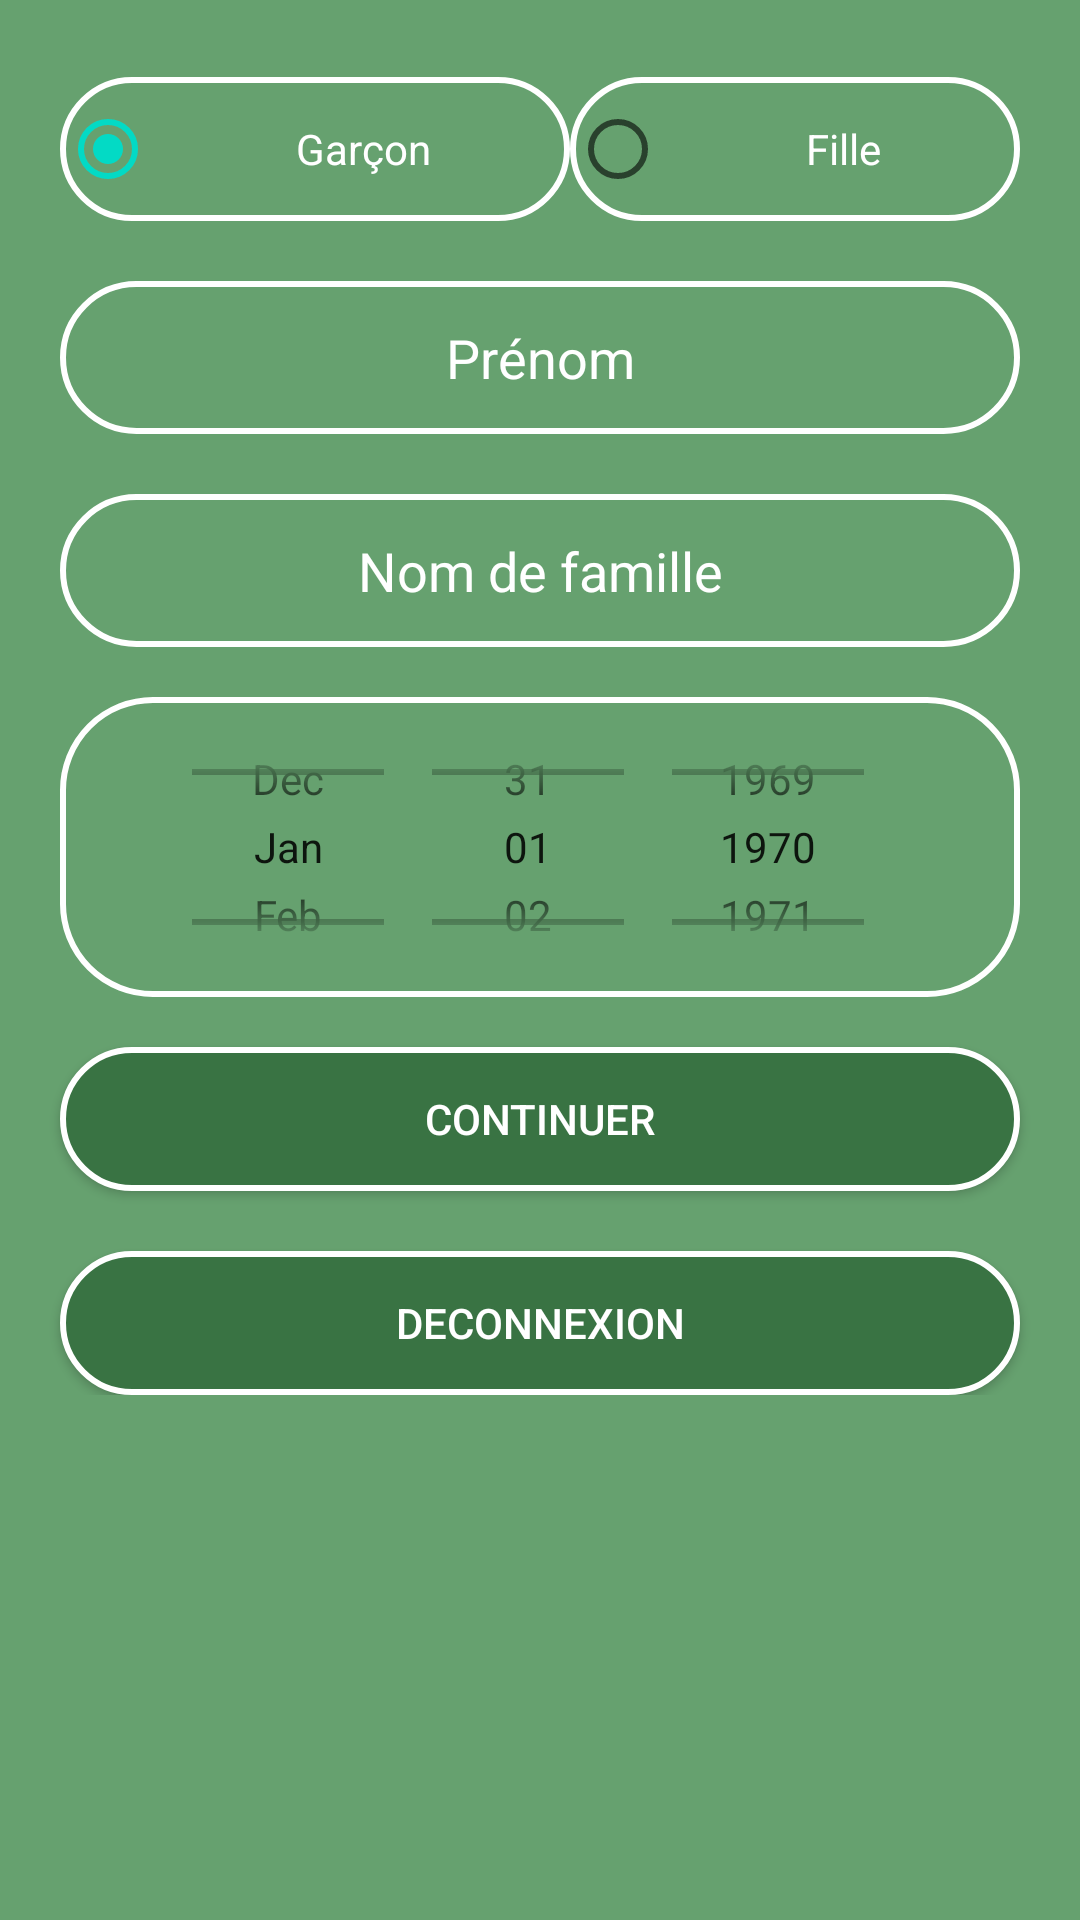

Produce the Android XML layout that renders to this screen, including the resource entries it uses.
<!-- AndroidManifest.xml: application theme Theme.OuEstNounou -->
<!-- res/layout/z_fragment_base_informations.xml -->
<?xml version="1.0" encoding="utf-8"?>
<FrameLayout xmlns:android="http://schemas.android.com/apk/res/android"
    xmlns:tools="http://schemas.android.com/tools"
    android:layout_width="match_parent"
    android:layout_height="match_parent"
    tools:context=".MODULE.BaseInformations">

    <RelativeLayout
        android:layout_width="match_parent"
        android:layout_height="match_parent"
        android:background="@color/green_1"
        >


        <RelativeLayout
            android:layout_width="wrap_content"
            android:layout_height="wrap_content">

            <TextView
                android:id="@+id/error"
                android:layout_width="wrap_content"
                android:layout_height="wrap_content"
                android:layout_centerHorizontal="true"
                android:layout_margin="10px"
                android:textColor="@color/white"
                />

            <RadioGroup
                android:id="@+id/sex"
                android:layout_width="match_parent"
                android:layout_height="wrap_content"
                android:orientation="horizontal"
                android:layout_below="@+id/error"
                android:layout_marginLeft="@dimen/button_connexion"
                android:layout_marginRight="@dimen/button_connexion"
                android:layout_marginBottom="20dp"
                >

                <RadioButton android:id="@+id/boy"
                    android:layout_width="wrap_content"
                    android:layout_height="wrap_content"
                    android:text="@string/boy"
                    android:background="@drawable/input_style"
                    android:textColor="@color/white"
                    android:checked="true"
                    android:gravity="center"
                    android:layout_weight="1"/>

                <RadioButton android:id="@+id/girl"
                    android:layout_width="wrap_content"
                    android:layout_height="wrap_content"
                    android:text="@string/girl"
                    android:background="@drawable/input_style"
                    android:textColor="@color/white"
                    android:gravity="center"
                    android:layout_weight="1"/>

            </RadioGroup>

            <EditText
                android:id="@+id/first_name"
                android:layout_width="match_parent"
                android:layout_height="wrap_content"
                android:background="@drawable/input_style"
                android:hint="@string/first_name"
                android:padding="40px"
                android:textAlignment="center"
                android:textColor="@color/white"
                android:textColorHint="#FFFFFF"
                android:layout_below="@id/sex"
                android:layout_marginLeft="@dimen/button_connexion"
                android:layout_marginRight="@dimen/button_connexion"
                android:layout_marginBottom="20dp"/>



            <EditText
                android:id="@+id/last_name"
                android:layout_width="match_parent"
                android:layout_height="wrap_content"
                android:background="@drawable/input_style"
                android:hint="@string/last_name"
                android:textAlignment="center"
                android:textColor="@color/white"
                android:textColorHint="#FFFFFF"
                android:layout_below="@id/first_name"
                android:layout_marginBottom="50px"
                android:padding="40px"
                android:layout_marginLeft="@dimen/button_connexion"
                android:layout_marginRight="@dimen/button_connexion"/>

            <DatePicker
                android:id="@+id/birth"
                android:layout_width="match_parent"
                android:layout_height="100dp"
                android:calendarViewShown="false"
                android:datePickerMode="spinner"
                android:background="@drawable/input_style"
                android:layout_below="@id/last_name"
                android:layout_marginBottom="50px"
                android:layout_marginLeft="@dimen/button_connexion"
                android:layout_marginRight="@dimen/button_connexion"/>


            <Button
                android:id="@+id/validation"
                style="@style/AppTheme.Button"
                android:layout_width="match_parent"
                android:layout_height="wrap_content"

                android:background="@drawable/button_corner"
                android:padding="40px"
                android:text="@string/confirmation"
                android:backgroundTint="@null"
                android:layout_below="@id/birth"
                android:layout_marginLeft="@dimen/button_connexion"
                android:layout_marginRight="@dimen/button_connexion"/>

            <Button
                android:id="@+id/log_out"
                style="@style/AppTheme.Button"
                android:layout_width="match_parent"
                android:layout_height="wrap_content"

                android:background="@drawable/button_corner"
                android:padding="40px"
                android:text="@string/log_out"
                android:backgroundTint="@null"
                android:layout_below="@id/validation"
                android:layout_marginLeft="@dimen/button_connexion"
                android:layout_marginRight="@dimen/button_connexion"
                android:layout_marginTop="20dp"/>

        </RelativeLayout>


    </RelativeLayout>
</FrameLayout>
<!-- resources referenced by this layout -->
<resources>
  <color name="green_1">#66A16F</color>
  <color name="white">#FFFFFFFF</color>
  <dimen name="button_connexion">20dp</dimen>
  <!-- drawable button_corner (drawable) -->
  <?xml version="1.0" encoding="utf-8"?>
  <shape xmlns:android="http://schemas.android.com/apk/res/android"
      android:shape="rectangle">
  
  
      <stroke
          android:width="2dp"
          android:color="@color/white"/>
  
      <corners android:radius="50dp" />
  
      <solid android:color="@color/green_2"/>
  
  </shape>
  <!-- drawable input_style (drawable) -->
  <?xml version="1.0" encoding="utf-8"?>
  <shape xmlns:android="http://schemas.android.com/apk/res/android"
      android:shape="rectangle">
  
      <stroke
          android:width="2dp"
          android:color="@color/white"
          android:radius="2dp"/>
  
      <corners android:radius="30dp"/>
  
  
  </shape>
  <string name="boy">Garçon</string>
  <string name="confirmation">Continuer</string>
  <string name="first_name">Prénom</string>
  <string name="girl">Fille</string>
  <string name="last_name">Nom de famille</string>
  <string name="log_out">Deconnexion</string>
  <style name="AppTheme.Button" parent="Widget.AppCompat.Button.Colored">
  
          <item name="android:textColor">@color/white</item>
          <item name="colorButtonNormal">@color/green_2</item>
      </style>
  <style name="Theme.OuEstNounou" parent="Theme.MaterialComponents.DayNight.NoActionBar">
          
          <item name="colorPrimary">@color/purple_500</item>
          <item name="colorPrimaryVariant">@color/purple_700</item>
          <item name="colorOnPrimary">@color/white</item>
          
          <item name="colorSecondary">@color/teal_200</item>
          <item name="colorSecondaryVariant">@color/teal_700</item>
          <item name="colorOnSecondary">@color/black</item>
          
          <item name="android:statusBarColor">?attr/colorPrimaryVariant</item>
          
  
      </style>
  <color name="green_2">#397343</color>
  <color name="purple_500">#FF6200EE</color>
  <color name="purple_700">#FF3700B3</color>
  <color name="teal_200">#FF03DAC5</color>
  <color name="teal_700">#FF018786</color>
  <color name="black">#FF000000</color>
</resources>
